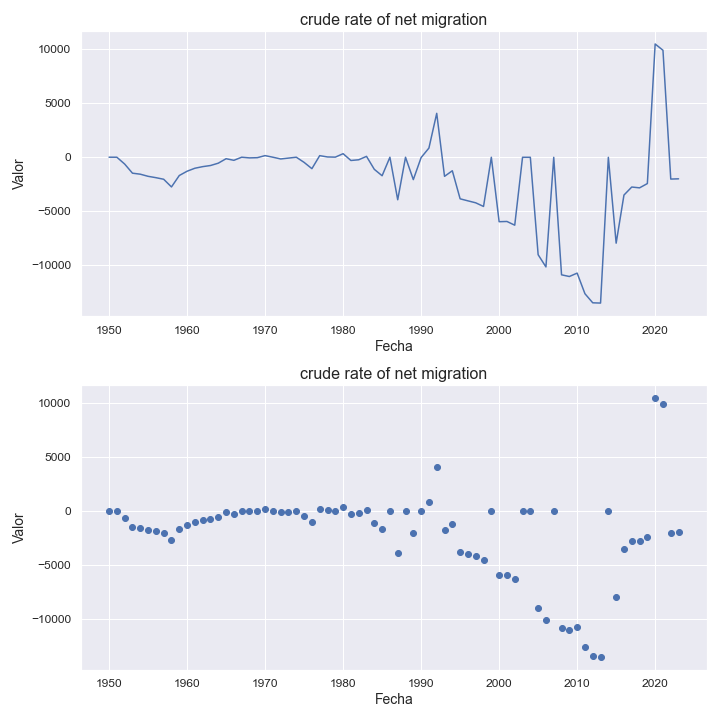

The table this chart was drawn from, first rows:
indicatorshortname, locationid, location, iso2, timeid, time, value
crude rate of net migration, 524, nepal, np, 1, 1950, 0.46
crude rate of net migration, 524, nepal, np, 2, 1951, -2.0
crude rate of net migration, 524, nepal, np, 3, 1952, -635.0
crude rate of net migration, 524, nepal, np, 4, 1953, -1482
crude rate of net migration, 524, nepal, np, 5, 1954, -1575
crude rate of net migration, 524, nepal, np, 6, 1955, -1772
crude rate of net migration, 524, nepal, np, 7, 1956, -1898
crude rate of net migration, 524, nepal, np, 8, 1957, -2045
crude rate of net migration, 524, nepal, np, 9, 1958, -2758
crude rate of net migration, 524, nepal, np, 10, 1959, -1699
crude rate of net migration, 524, nepal, np, 11, 1960, -1301
crude rate of net migration, 524, nepal, np, 12, 1961, -1023
crude rate of net migration, 524, nepal, np, 13, 1962, -875.0
crude rate of net migration, 524, nepal, np, 14, 1963, -771.0
crude rate of net migration, 524, nepal, np, 15, 1964, -554.0
crude rate of net migration, 524, nepal, np, 16, 1965, -139.0
crude rate of net migration, 524, nepal, np, 17, 1966, -288.0
crude rate of net migration, 524, nepal, np, 18, 1967, 0.03
crude rate of net migration, 524, nepal, np, 19, 1968, -63.0
crude rate of net migration, 524, nepal, np, 20, 1969, -44.0
crude rate of net migration, 524, nepal, np, 21, 1970, 148.0
crude rate of net migration, 524, nepal, np, 22, 1971, -0.57
crude rate of net migration, 524, nepal, np, 23, 1972, -162.0
crude rate of net migration, 524, nepal, np, 24, 1973, -82.0
crude rate of net migration, 524, nepal, np, 25, 1974, -0.32
crude rate of net migration, 524, nepal, np, 26, 1975, -479.0
crude rate of net migration, 524, nepal, np, 27, 1976, -1063
crude rate of net migration, 524, nepal, np, 28, 1977, 145.0
crude rate of net migration, 524, nepal, np, 29, 1978, 24.0
crude rate of net migration, 524, nepal, np, 30, 1979, 7.0
crude rate of net migration, 524, nepal, np, 31, 1980, 326.0
crude rate of net migration, 524, nepal, np, 32, 1981, -304.0
crude rate of net migration, 524, nepal, np, 33, 1982, -238.0
crude rate of net migration, 524, nepal, np, 34, 1983, 79.0
crude rate of net migration, 524, nepal, np, 35, 1984, -1125
crude rate of net migration, 524, nepal, np, 36, 1985, -1719
crude rate of net migration, 524, nepal, np, 37, 1986, -2.62
crude rate of net migration, 524, nepal, np, 38, 1987, -3948
crude rate of net migration, 524, nepal, np, 39, 1988, -3.43
crude rate of net migration, 524, nepal, np, 40, 1989, -2079
crude rate of net migration, 524, nepal, np, 41, 1990, -33.0
crude rate of net migration, 524, nepal, np, 42, 1991, 848.0
crude rate of net migration, 524, nepal, np, 43, 1992, 4071
crude rate of net migration, 524, nepal, np, 44, 1993, -1775
crude rate of net migration, 524, nepal, np, 45, 1994, -1257
crude rate of net migration, 524, nepal, np, 46, 1995, -3861
crude rate of net migration, 524, nepal, np, 47, 1996, -4048
crude rate of net migration, 524, nepal, np, 48, 1997, -4231
crude rate of net migration, 524, nepal, np, 49, 1998, -4569
crude rate of net migration, 524, nepal, np, 50, 1999, -5.07
crude rate of net migration, 524, nepal, np, 51, 2000, -5984
crude rate of net migration, 524, nepal, np, 52, 2001, -5961
crude rate of net migration, 524, nepal, np, 53, 2002, -6307
crude rate of net migration, 524, nepal, np, 54, 2003, -7.1
crude rate of net migration, 524, nepal, np, 55, 2004, -8.14
crude rate of net migration, 524, nepal, np, 56, 2005, -9046
crude rate of net migration, 524, nepal, np, 57, 2006, -10179
crude rate of net migration, 524, nepal, np, 58, 2007, -10.53
crude rate of net migration, 524, nepal, np, 59, 2008, -10911
crude rate of net migration, 524, nepal, np, 60, 2009, -11068
... 14 more rows
